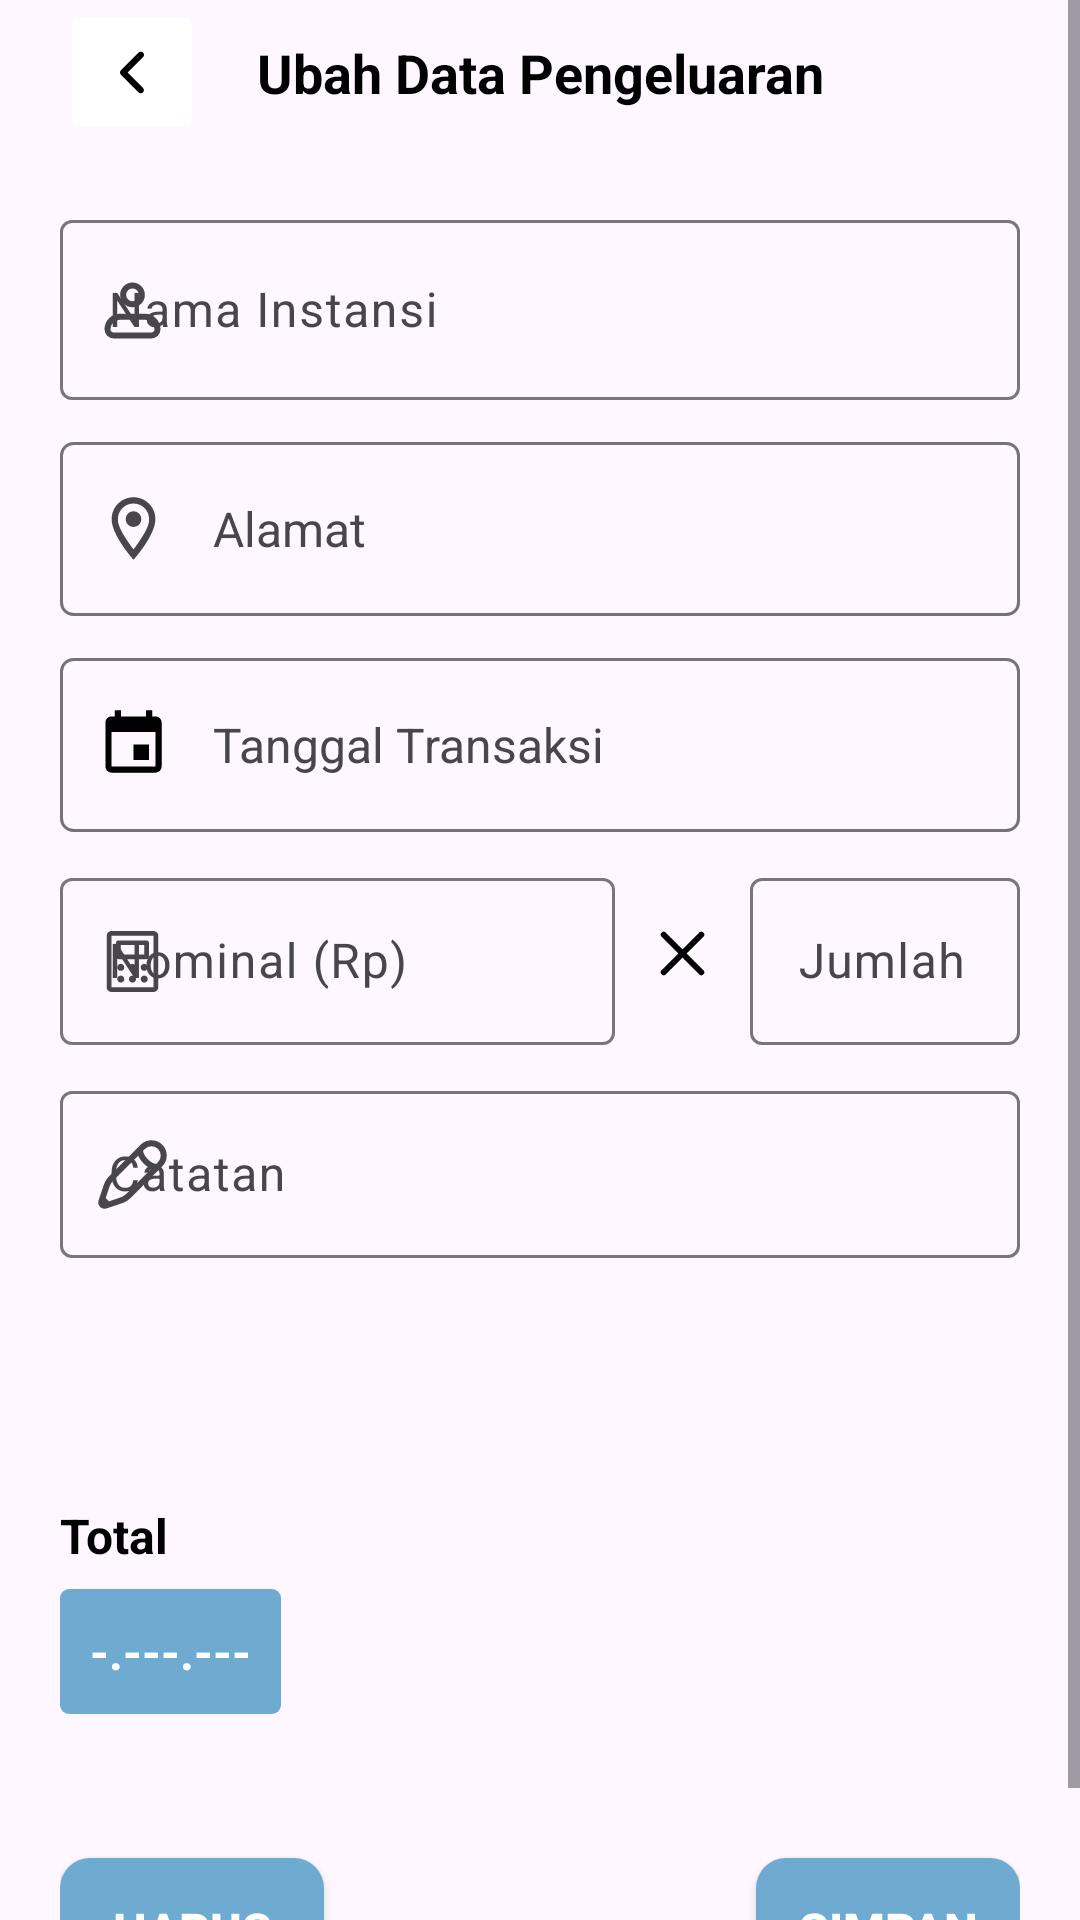

Here is an Android app screen rendered from its layout file. Give the layout XML and the strings, colors and styles it references.
<!-- AndroidManifest.xml: application theme Theme.KeuanganDesaKrebet -->
<!-- res/layout/fragment_edit_pengeluaran.xml -->
<?xml version="1.0" encoding="utf-8"?>
<ScrollView
    xmlns:android="http://schemas.android.com/apk/res/android"
    xmlns:app="http://schemas.android.com/apk/res-auto"
    xmlns:tools="http://schemas.android.com/tools"
    android:layout_width="match_parent"
    android:layout_height="match_parent"
    android:orientation="vertical"
    tools:context=".ui.pemasukan.EditPemasukanFragment" >

    <androidx.constraintlayout.widget.ConstraintLayout
        android:layout_width="match_parent"
        android:layout_height="wrap_content"
        android:paddingHorizontal="20dp"
        android:paddingBottom="20dp">

        <ImageButton
            android:id="@+id/btnKembali"
            android:layout_width="48dp"
            android:layout_height="48dp"
            android:layout_alignParentStart="true"
            android:backgroundTint="@color/white"
            android:importantForAccessibility="no"
            android:src="@drawable/ic_back"
            app:layout_constraintStart_toStartOf="parent"
            app:layout_constraintTop_toTopOf="parent"
            tools:ignore="SpeakableTextPresentCheck" />

        <TextView
            android:id="@+id/textView"
            style="@style/blackTextTittle"
            android:layout_width="wrap_content"
            android:layout_height="wrap_content"
            android:layout_alignParentTop="true"
            android:layout_alignParentEnd="true"
            android:layout_toEndOf="@+id/btnKembali"
            android:gravity="center"
            android:text="@string/ubah_data_pengeluaran"
            app:layout_constraintBottom_toBottomOf="@+id/btnKembali"
            app:layout_constraintEnd_toEndOf="parent"
            app:layout_constraintStart_toStartOf="parent"
            app:layout_constraintTop_toTopOf="@+id/btnKembali" />

        <com.google.android.material.textfield.TextInputLayout
            android:id="@+id/layoutNama"
            android:layout_width="0dp"
            android:layout_height="wrap_content"
            android:layout_marginTop="20dp"
            app:layout_constraintEnd_toEndOf="parent"
            app:layout_constraintStart_toStartOf="parent"
            app:layout_constraintTop_toBottomOf="@+id/btnKembali"
            app:startIconDrawable="@drawable/ic_profile">

            <AutoCompleteTextView
                android:id="@+id/etNamaInstansi"
                android:layout_width="match_parent"
                android:layout_height="60dp"
                android:hint="@string/nama_instansi"
                android:inputType="textPersonName"
                style="@style/Widget.Material3.TextInputEditText.OutlinedBox.Dense"
                tools:ignore="SpeakableTextPresentCheck" />

        </com.google.android.material.textfield.TextInputLayout>

        <TextView
            android:id="@+id/tvAlamat"
            android:layout_width="match_parent"
            android:layout_height="wrap_content"
            android:minHeight="58dp"
            android:layout_marginTop="14dp"
            android:background="@drawable/outlined_rectangle_grey"
            android:drawablePadding="14dp"
            android:gravity="center_vertical"
            android:padding="12dp"
            android:text="@string/alamat"
            android:textSize="16sp"
            app:drawableStartCompat="@drawable/ic_location"
            app:layout_constraintEnd_toEndOf="parent"
            app:layout_constraintStart_toStartOf="parent"
            app:layout_constraintTop_toBottomOf="@id/layoutNama" />

        <TextView
            android:id="@+id/btnTanggal"
            android:layout_width="match_parent"
            android:layout_height="58dp"
            android:layout_marginTop="14dp"
            android:background="@drawable/outlined_rectangle_grey"
            android:clickable="true"
            android:foreground="?android:attr/selectableItemBackground"
            android:drawablePadding="14dp"
            android:gravity="center_vertical"
            android:padding="12dp"
            android:text="@string/tgl"
            android:textSize="16sp"
            app:drawableStartCompat="@drawable/ic_calender"
            app:layout_constraintEnd_toEndOf="parent"
            app:layout_constraintStart_toStartOf="parent"
            app:layout_constraintTop_toBottomOf="@id/tvAlamat" />

        <com.google.android.material.textfield.TextInputLayout
            android:id="@+id/layoutNominal"
            android:layout_width="0dp"
            android:layout_height="wrap_content"
            android:layout_alignParentStart="true"
            android:layout_alignParentTop="true"
            android:layout_marginTop="10dp"
            android:layout_marginEnd="10dp"
            app:layout_constraintEnd_toStartOf="@+id/imgX"
            app:layout_constraintStart_toStartOf="parent"
            app:layout_constraintTop_toBottomOf="@+id/btnTanggal"
            app:startIconDrawable="@drawable/ic_calculator">

            <com.google.android.material.textfield.TextInputEditText
                android:id="@+id/etNominal"
                android:layout_width="match_parent"
                android:layout_height="wrap_content"
                android:hint="@string/nominal_rp"
                android:inputType="number" />

        </com.google.android.material.textfield.TextInputLayout>

        <ImageView
            android:id="@+id/imgX"
            android:layout_width="wrap_content"
            android:layout_height="wrap_content"
            android:layout_marginEnd="10dp"
            android:src="@drawable/ic_x"
            app:layout_constraintBottom_toBottomOf="@+id/layoutNominal"
            app:layout_constraintEnd_toStartOf="@+id/layoutQty"
            app:layout_constraintTop_toTopOf="@+id/layoutNominal"
            tools:ignore="ContentDescription" />

        <com.google.android.material.textfield.TextInputLayout
            android:id="@+id/layoutQty"
            android:layout_width="90dp"
            android:layout_height="wrap_content"
            android:layout_alignParentEnd="true"
            android:layout_marginTop="10dp"
            android:layout_toEndOf="@+id/imgX"
            android:background="@drawable/style_input_text"
            app:layout_constraintEnd_toEndOf="parent"
            app:layout_constraintTop_toBottomOf="@+id/btnTanggal">

            <com.google.android.material.textfield.TextInputEditText
                android:id="@+id/etQty"
                android:layout_width="match_parent"
                android:layout_height="wrap_content"
                android:hint="@string/jumlah"
                android:inputType="number" />

        </com.google.android.material.textfield.TextInputLayout>

        <com.google.android.material.textfield.TextInputLayout
            android:id="@+id/layoutCatatan"
            android:layout_width="0dp"
            android:layout_height="wrap_content"
            android:layout_marginTop="10dp"
            app:layout_constraintEnd_toEndOf="parent"
            app:layout_constraintStart_toStartOf="parent"
            app:layout_constraintTop_toBottomOf="@+id/layoutNominal"
            app:startIconDrawable="@drawable/ic_pen">

            <com.google.android.material.textfield.TextInputEditText
                android:id="@+id/etCatatan"
                android:layout_width="match_parent"
                android:layout_height="wrap_content"
                android:hint="@string/catatan"
                android:inputType="textMultiLine" />

        </com.google.android.material.textfield.TextInputLayout>

        <TextView
            android:id="@+id/textView2"
            style="@style/blackTextTitle2"
            android:layout_width="wrap_content"
            android:layout_height="wrap_content"
            android:layout_marginTop="14dp"
            android:layout_marginBottom="7dp"
            android:text="@string/total"
            app:layout_constraintBottom_toTopOf="@+id/tvTotal"
            app:layout_constraintStart_toStartOf="parent" />

        <TextView
            android:id="@+id/tvTotal"
            style="@style/whiteTextBtn"
            android:layout_width="wrap_content"
            android:layout_height="0dp"
            android:layout_marginBottom="48dp"
            android:background="@drawable/style_tv_fill"
            android:padding="10dp"
            android:text="@string/saldo2"
            android:textSize="16sp"
            app:layout_constraintBottom_toTopOf="@+id/btnHapus"
            app:layout_constraintStart_toStartOf="parent"
            android:clickable="false"/>














        <Button
            android:id="@+id/btnSimpan"
            style="@style/whiteTextBtn"
            android:layout_width="wrap_content"
            android:layout_height="wrap_content"
            android:layout_marginTop="200dp"
            android:background="@drawable/style_btn"
            android:text="@string/simpan"
            app:layout_constraintBottom_toBottomOf="parent"
            app:layout_constraintEnd_toEndOf="parent"
            app:layout_constraintTop_toBottomOf="@+id/layoutCatatan" />

        <Button
            android:id="@+id/btnHapus"
            style="@style/whiteTextBtn"
            android:layout_width="wrap_content"
            android:layout_height="wrap_content"
            android:layout_marginTop="200dp"
            android:background="@drawable/style_btn"
            android:text="@string/hapus"
            app:layout_constraintBottom_toBottomOf="parent"
            app:layout_constraintStart_toStartOf="parent"
            app:layout_constraintTop_toBottomOf="@+id/layoutCatatan" />

        <com.google.android.material.progressindicator.CircularProgressIndicator
            android:id="@+id/loading"
            android:layout_width="wrap_content"
            android:layout_height="wrap_content"
            android:indeterminate="true"
            android:visibility="gone"
            app:layout_constraintBottom_toBottomOf="parent"
            app:layout_constraintEnd_toEndOf="parent"
            app:layout_constraintStart_toStartOf="parent"
            app:layout_constraintTop_toTopOf="parent" />

    </androidx.constraintlayout.widget.ConstraintLayout>

</ScrollView>
<!-- resources referenced by this layout -->
<resources>
  <color name="white">#FFFFFFFF</color>
  <!-- drawable ic_x (drawable) -->
  <vector xmlns:android="http://schemas.android.com/apk/res/android"
      android:width="25dp"
      android:height="25dp"
      android:viewportWidth="25"
      android:viewportHeight="25">
    <path
        android:pathData="M18.75,6.25L6.25,18.75M6.25,6.25L18.75,18.75"
        android:strokeLineJoin="round"
        android:strokeWidth="2"
        android:fillColor="#00000000"
        android:strokeColor="#000000"
        android:strokeLineCap="round"/>
  </vector>
  <!-- drawable outlined_rectangle_grey (drawable) -->
  <?xml version="1.0" encoding="utf-8"?>
  <shape xmlns:android="http://schemas.android.com/apk/res/android"
      android:shape="rectangle">
  
      <stroke android:color="#76717C"/>
      <stroke android:width="1dp"/>
      <corners android:radius="4dp"/>
  
  </shape>
  <!-- drawable style_btn (drawable) -->
  <?xml version="1.0" encoding="utf-8"?>
  <shape xmlns:android="http://schemas.android.com/apk/res/android"
      android:shape="rectangle">
  
      <solid android:color="@color/blue2"/>
      <corners android:radius="10dp"/>
  
  </shape>
  <!-- drawable style_tv_fill (drawable) -->
  <?xml version="1.0" encoding="utf-8"?>
  <shape xmlns:android="http://schemas.android.com/apk/res/android">
  
      <solid android:color="@color/blue2"/>
      <corners android:radius="3dp"/>
      <padding
          android:bottom="3dp"
          android:left="3dp"
          android:right="3dp"
          android:top="3dp"/>
  
  </shape>
  <string name="alamat">Alamat</string>
  <string name="catatan">Catatan</string>
  <string name="hapus">Hapus</string>
  <string name="jumlah">Jumlah</string>
  <string name="nama_instansi">Nama Instansi</string>
  <string name="nominal_rp">Nominal (Rp)</string>
  <string name="saldo2">-.---.---</string>
  <string name="simpan">Simpan</string>
  <string name="tgl">Tanggal Transaksi</string>
  <string name="total">Total</string>
  <string name="ubah_data_pengeluaran">Ubah Data Pengeluaran</string>
  <style name="blackTextTitle2">
          <item name="android:textStyle">bold</item>
          <item name="android:textColor">@color/black</item>
          <item name="android:textSize">16sp</item>
          <item name="android:font">@font/montserrat_bold</item>
      </style>
  <style name="blackTextTittle">
          <item name="android:textStyle">bold</item>
          <item name="android:textColor">@color/black</item>
          <item name="android:textSize">18sp</item>
          <item name="android:textAlignment">center</item>
          <item name="android:font">@font/montserrat_bold</item>
      </style>
  <style name="whiteTextBtn">
          <item name="android:textStyle">bold</item>
          <item name="android:textColor">@color/white</item>
          <item name="android:textSize">16sp</item>
          <item name="android:font">@font/montserrat_semibold</item>
          <item name="android:clickable">true</item>
          <item name="android:foreground">?android:attr/selectableItemBackground</item>
      </style>
  <style name="Theme.KeuanganDesaKrebet" parent="Base.Theme.KeuanganDesaKrebet" />
  <color name="black">#FF000000</color>
  <color name="greytxt">#49454F</color>
  <color name="blue2">#6FABD0</color>
  <style name="Base.Theme.KeuanganDesaKrebet" parent="Theme.Material3.Light.NoActionBar">
          
          <item name="colorPrimary">@color/blue2</item>
          <item name="colorSecondary">@color/green2</item>
      </style>
  <color name="green2">#B0D4C6</color>
</resources>
